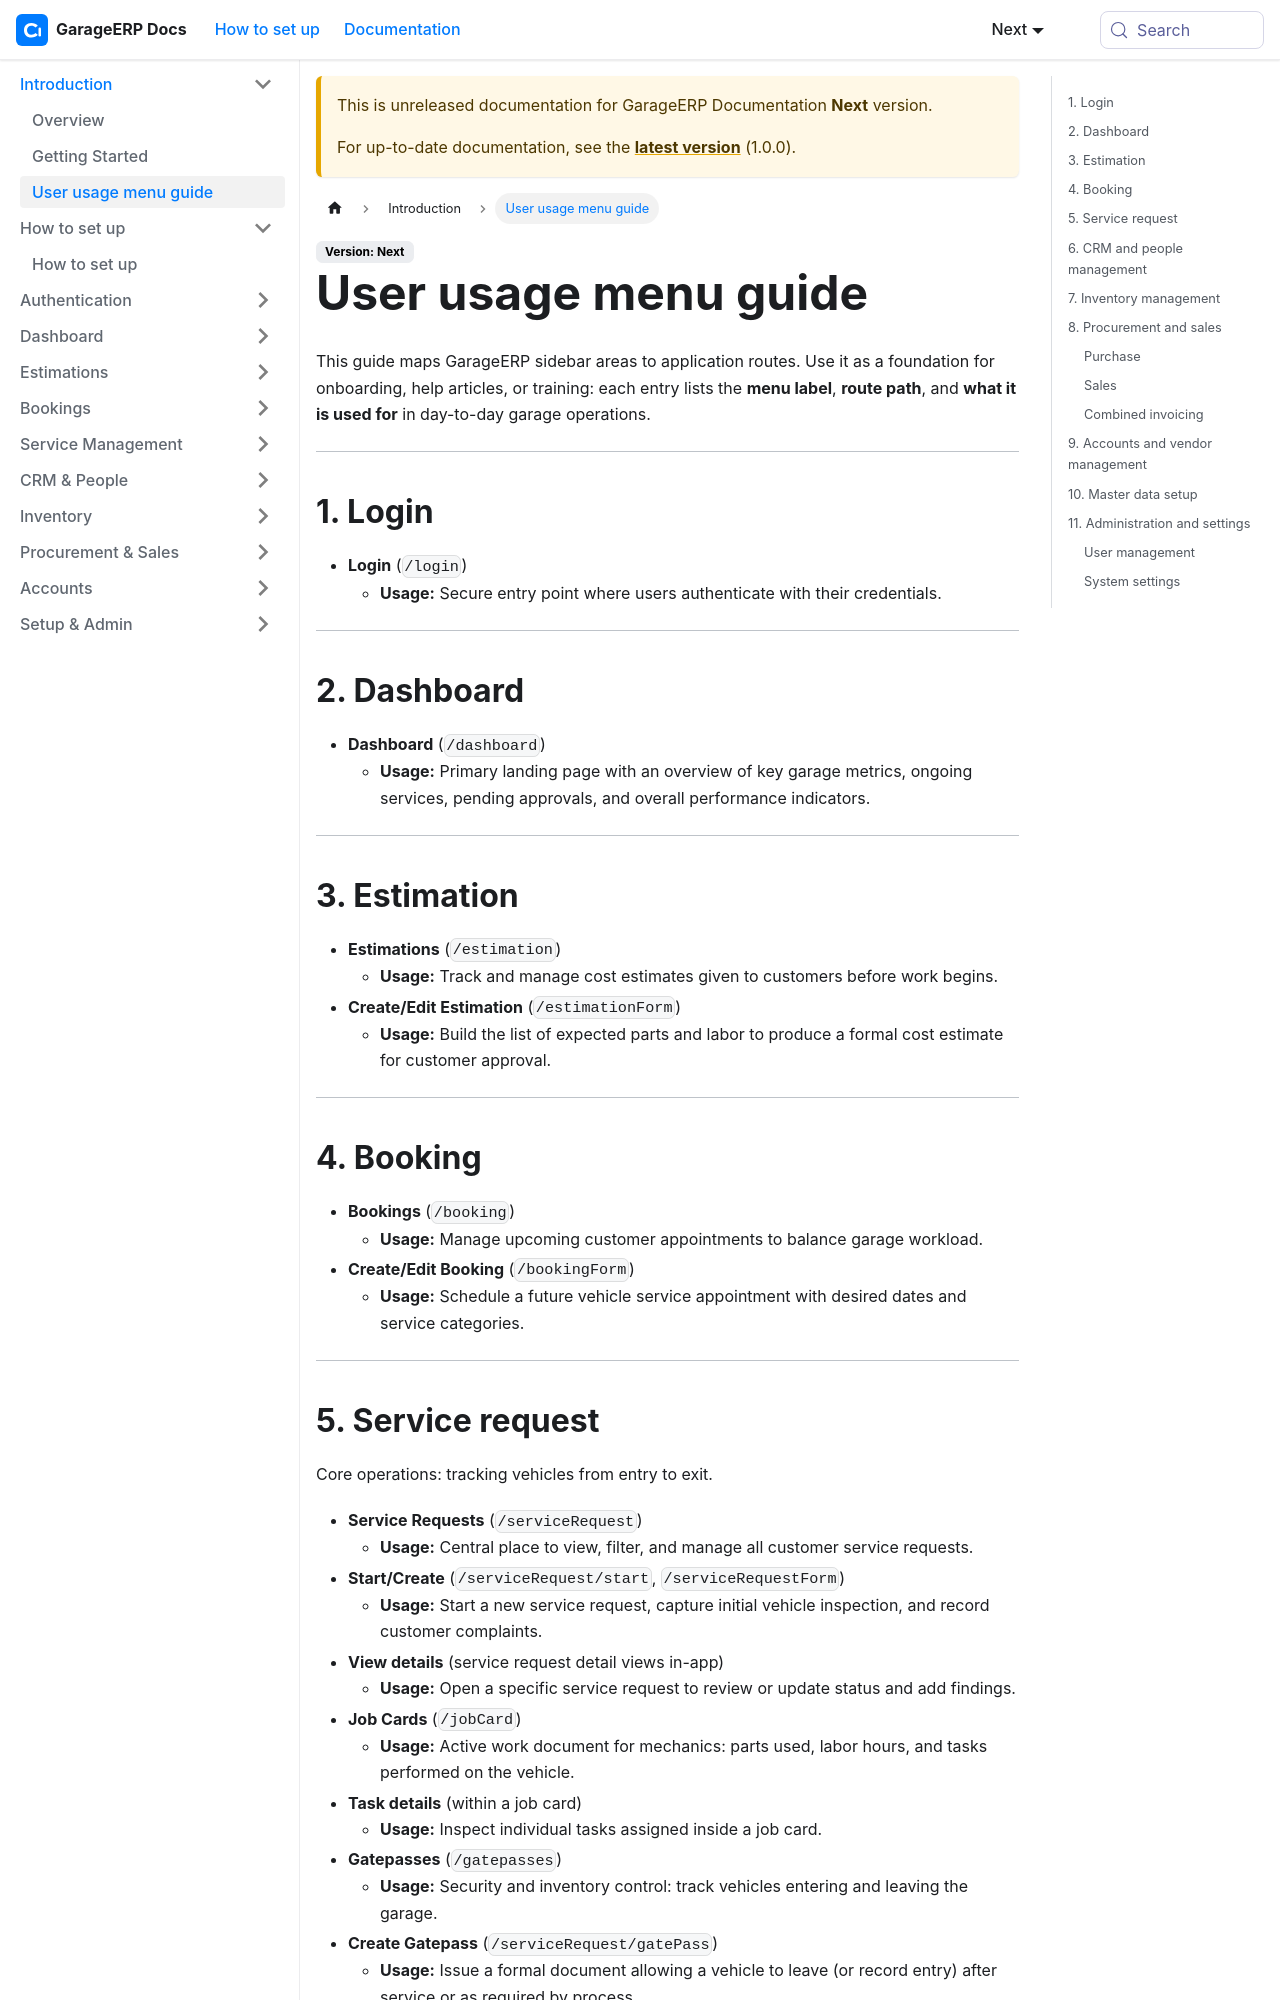

repository: sundardas-triassoftware/garageerp-docs · page: next/introduction/user-usage-menu-guide.html · generator: docusaurus

# User usage menu guide

This guide maps GarageERP sidebar areas to application routes. Use it as a foundation for onboarding, help articles, or training: each entry lists the **menu label**, **route path**, and **what it is used for** in day-to-day garage operations.

---

## 1. Login

- **Login** (`/login`)
  - **Usage:** Secure entry point where users authenticate with their credentials.

---

## 2. Dashboard

- **Dashboard** (`/dashboard`)
  - **Usage:** Primary landing page with an overview of key garage metrics, ongoing services, pending approvals, and overall performance indicators.

---

## 3. Estimation

- **Estimations** (`/estimation`)
  - **Usage:** Track and manage cost estimates given to customers before work begins.
- **Create/Edit Estimation** (`/estimationForm`)
  - **Usage:** Build the list of expected parts and labor to produce a formal cost estimate for customer approval.

---

## 4. Booking

- **Bookings** (`/booking`)
  - **Usage:** Manage upcoming customer appointments to balance garage workload.
- **Create/Edit Booking** (`/bookingForm`)
  - **Usage:** Schedule a future vehicle service appointment with desired dates and service categories.

---

## 5. Service request

Core operations: tracking vehicles from entry to exit.

- **Service Requests** (`/serviceRequest`)
  - **Usage:** Central place to view, filter, and manage all customer service requests.
- **Start/Create** (`/serviceRequest/start`, `/serviceRequestForm`)
  - **Usage:** Start a new service request, capture initial vehicle inspection, and record customer complaints.
- **View details** (service request detail views in-app)
  - **Usage:** Open a specific service request to review or update status and add findings.
- **Job Cards** (`/jobCard`)
  - **Usage:** Active work document for mechanics: parts used, labor hours, and tasks performed on the vehicle.
- **Task details** (within a job card)
  - **Usage:** Inspect individual tasks assigned inside a job card.
- **Gatepasses** (`/gatepasses`)
  - **Usage:** Security and inventory control: track vehicles entering and leaving the garage.
- **Create Gatepass** (`/serviceRequest/gatePass`)
  - **Usage:** Issue a formal document allowing a vehicle to leave (or record entry) after service or as required by process.
- **Quotations** (`/quotation`)
  - **Usage:** Manage formal quotations sent to customers or insurers.

---
